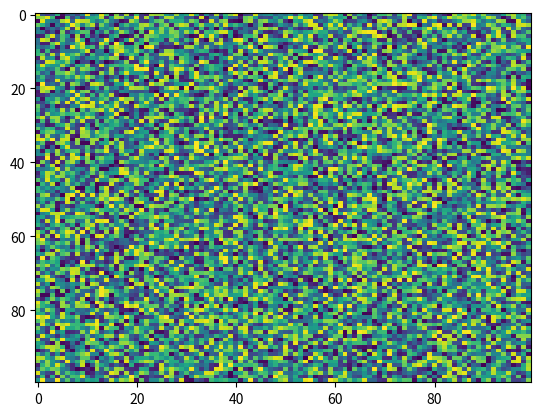

Source code (Python):
import matplotlib.pyplot as plt
import numpy as np
X = np.random.rand(100, 100)
plt.imshow(norm=None, filternorm=True, X=X, cmap='viridis', aspect='auto', filterrad=4.0, interpolation_stage=None)
